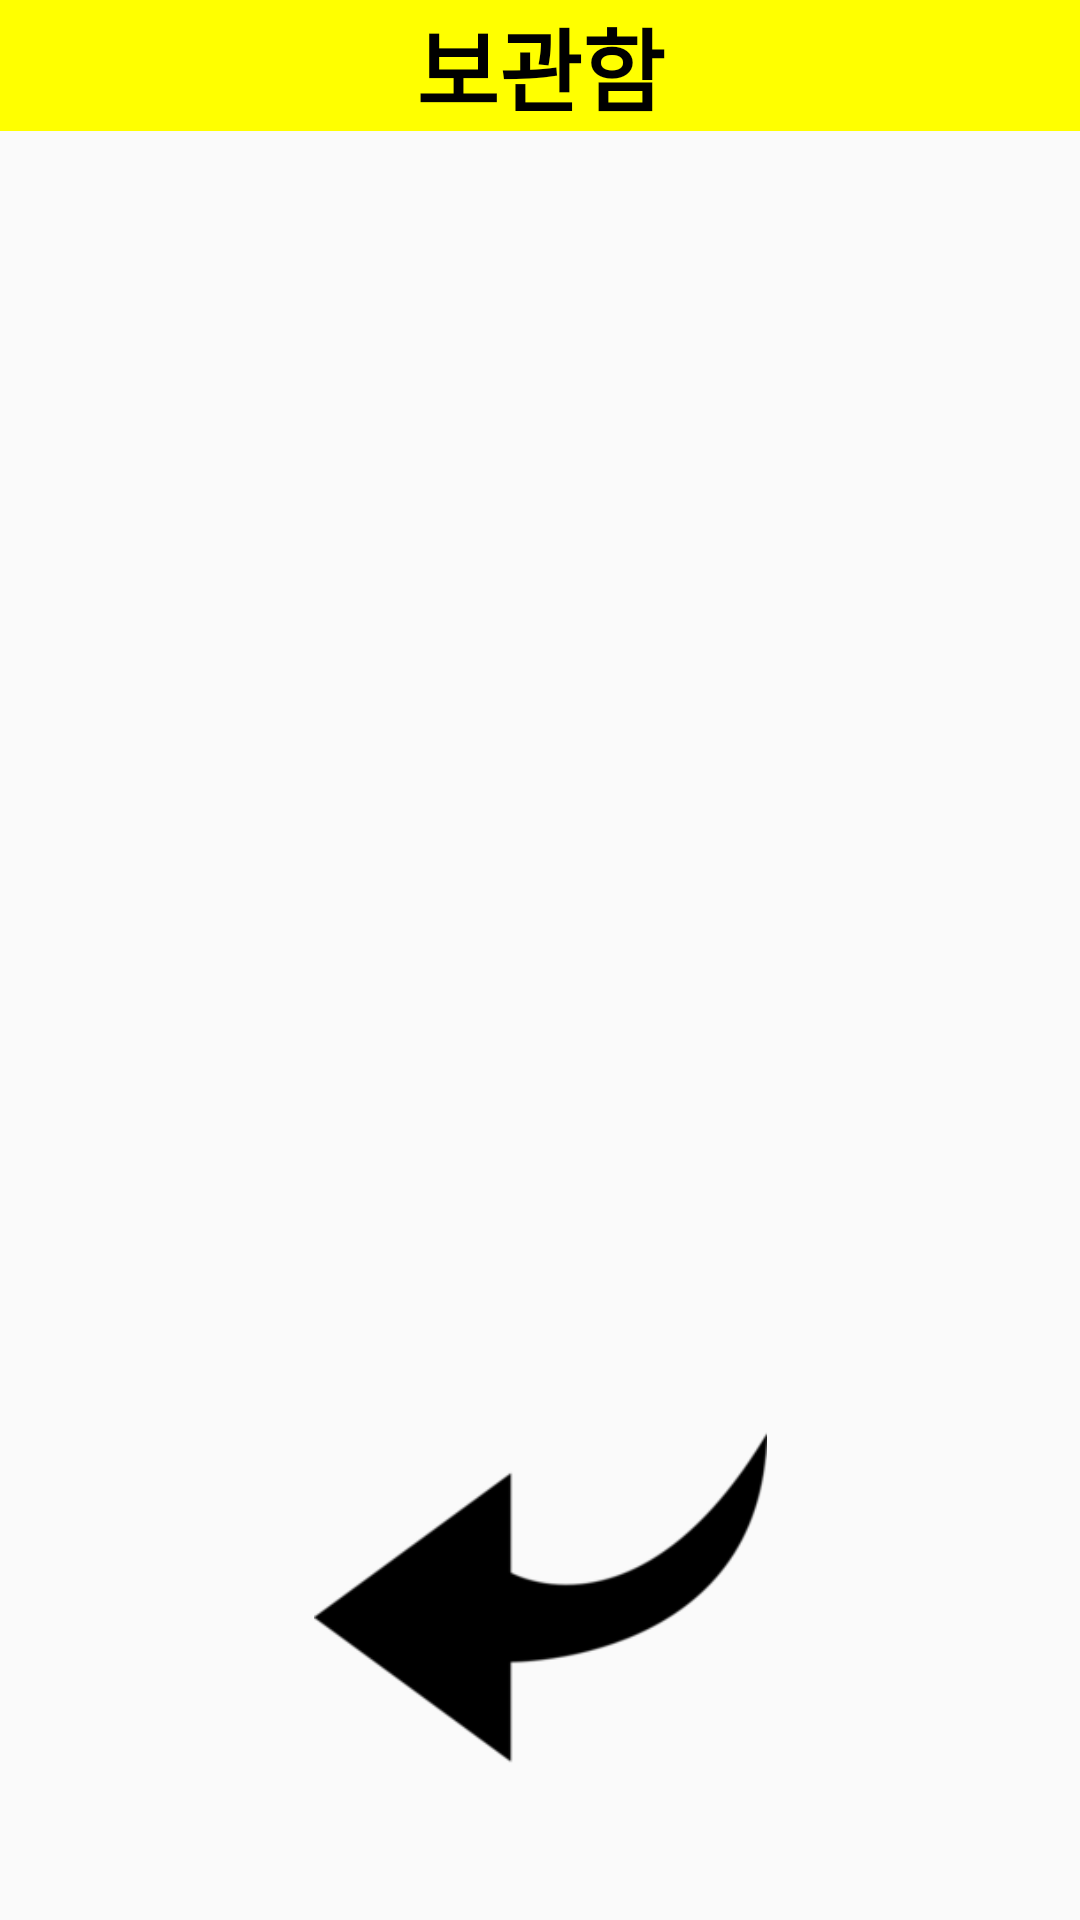

Here is an Android app screen rendered from its layout file. Give the layout XML and the strings, colors and styles it references.
<!-- AndroidManifest.xml: application theme AppTheme -->
<!-- res/layout/activity_box.xml -->
<?xml version="1.0" encoding="utf-8"?>
<androidx.constraintlayout.widget.ConstraintLayout xmlns:android="http://schemas.android.com/apk/res/android"
    xmlns:app="http://schemas.android.com/apk/res-auto"
    xmlns:tools="http://schemas.android.com/tools"
    android:layout_width="match_parent"
    android:layout_height="match_parent"
    tools:context=".BoxActivity">

    <ImageView
        android:id="@+id/imageView4"
        android:layout_width="153dp"
        android:layout_height="151dp"
        android:layout_marginStart="32dp"
        android:layout_marginLeft="32dp"
        android:layout_marginTop="32dp"
        android:layout_marginEnd="32dp"
        android:layout_marginRight="32dp"
        android:layout_marginBottom="32dp"
        android:onClick="onClick"
        app:layout_constraintBottom_toBottomOf="parent"
        app:layout_constraintEnd_toEndOf="parent"
        app:layout_constraintStart_toStartOf="parent"
        app:layout_constraintTop_toBottomOf="@+id/textView2"
        app:layout_constraintVertical_bias="0.949"
        app:srcCompat="@drawable/backleftarrow" />

    <TextView
        android:id="@+id/textView8"
        android:layout_width="0dp"
        android:layout_height="wrap_content"
        android:background="@color/yellow"
        android:gravity="center_horizontal"
        android:text="보관함"
        android:textAllCaps="true"
        android:textColor="@color/black"
        android:textSize="30sp"
        android:textStyle="bold"
        app:layout_constraintEnd_toEndOf="parent"
        app:layout_constraintStart_toStartOf="parent"
        app:layout_constraintTop_toTopOf="parent" />
</androidx.constraintlayout.widget.ConstraintLayout>
<!-- resources referenced by this layout -->
<resources>
  <color name="black">#000000</color>
  <color name="yellow">#ffff00</color>
  <!-- drawable backleftarrow: png bitmap (drawable, 4319 bytes) -->
  <style name="AppTheme" parent="Theme.AppCompat.Light.DarkActionBar">
          
          <item name="windowNoTitle">true</item>
          <item name="colorPrimary">@color/colorPrimary</item>
          <item name="colorPrimaryDark">@color/gold</item>
          <item name="colorAccent">@color/colorAccent</item>
      </style>
  <color name="colorPrimary">#6200EE</color>
  <color name="gold">#ffd700</color>
  <color name="colorAccent">#03DAC5</color>
</resources>
